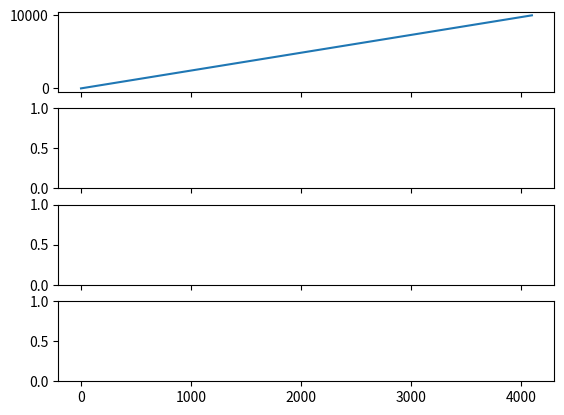

The matplotlib source for this figure: (Note: this script raises an exception after producing the figure.)
import pylab as plt 
from matplotlib.pyplot import figure, show
import numpy as np
import sys

sys.argv.append('rtt.py')

plt.ion()
X = np.linspace(0,4095,16)  
Y = np.linspace(0,10000,16)
f, axarr = plt.subplots(4, sharex=True)
graph_low,  = axarr[0].plot(X,Y,label='SomeLabel')
graph_low.set_ydata(1)

i = 0
while i < 100000:
	print('wait')
	
